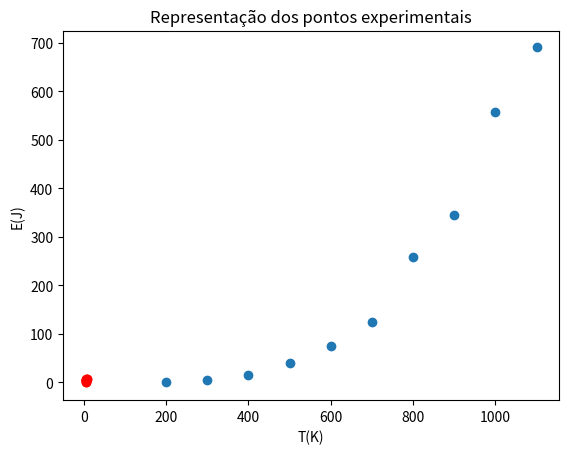

This figure's Python source:
import math
import matplotlib.pyplot as plt 
import numpy as np
from scipy import stats

T= [200, 300 , 400, 500, 600, 700, 800, 900, 1000, 1100]
E = [0.6950, 4.363, 15.53, 38.74, 75.08, 125.2, 257.9, 344.1, 557, 690.7]

def dadosgraficos(x,y):
    n=len(x)
    sumx=sum(x)
    sumy=sum(y)
    xy=sum(x[i]*y[i] for i in range(n))
    xx=sum(x[i]**2 for i in range(n))
    yy=sum(y[i]**2 for i in range(n))

    m=((n*xy)-(sumx*sumy))/((n*xx)-(sumx**2))
    b=((xx*sumy)-(sumx*xy))/((n*xx)-(sumx**2))
    r2=(((n*xy)-(sumx*sumy))**2)/(((n*xx)-(sumx**2))*((n*yy)-(sumy**2)))
    deltam=abs(m)*math.sqrt(((1/r2)-1)/(n-2))
    deltab= deltam* math.sqrt(xx/n)

    return {'m':m,'b':b,'r2':r2,'deltam':deltam,'deltab':deltab}

print("---------alinea (a)------")
plt.plot(T, E,"o") # coloca os pontos nos graficos
plt.xlabel('T(K)') # legenda no eixo dos x
plt.ylabel('E(J)') # legenda no eixo dos y
plt.title('Representação dos pontos experimentais') #titulo do grafico
plt.show() #mostrar grafico 
print()
#RESOSTA: A relação entre a energia emitida e a temperatura não é linear 


print("---------alinea (b)------")
logt= np.log(T)
loge=np.log(E)
xmax=np.max(logt)*1.1
xmin=np.min(logt)*0.9

lin_reg = stats.linregress(logt, loge) #lista com o declive, ordenada, valor de r, ?, delta m, deltab 
x = np.linspace(xmin, xmax, 100)#Gerar array com 100 valores 
plt.plot(x, x * lin_reg.slope + lin_reg.intercept)
plt.plot(logt, loge, "ro")
plt.show()

#Calcular o declive e a ordenada na origem com os valores de log
print(dadosgraficos(logt,loge))